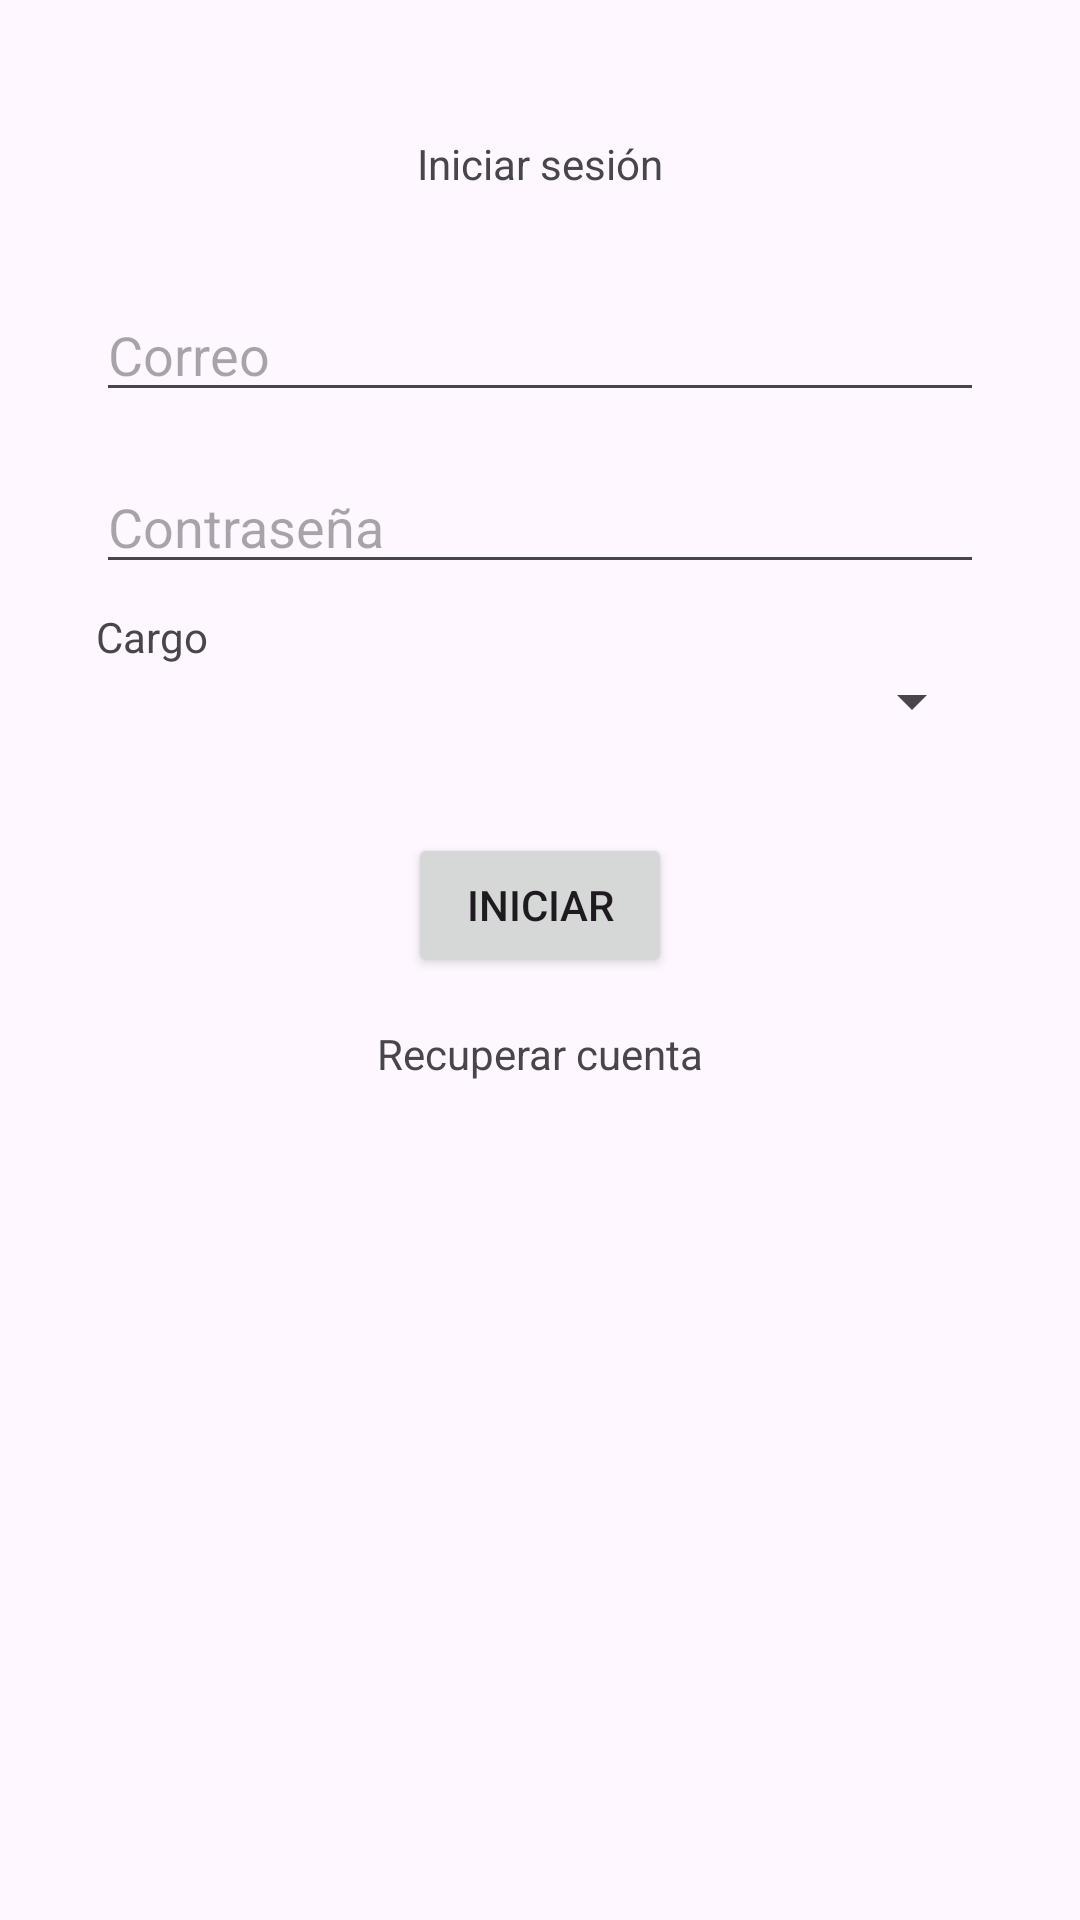

Reconstruct the res/layout file that produces this screen, plus the resources it refers to.
<!-- AndroidManifest.xml: application theme Theme.Proshield -->
<!-- res/layout/activity_main.xml -->
<?xml version="1.0" encoding="utf-8"?>
<androidx.constraintlayout.widget.ConstraintLayout xmlns:android="http://schemas.android.com/apk/res/android"
    xmlns:app="http://schemas.android.com/apk/res-auto"
    xmlns:tools="http://schemas.android.com/tools"
    android:id="@+id/main"
    android:layout_width="match_parent"
    android:layout_height="match_parent"
    tools:context=".MainActivity">

    
    <TextView
        android:id="@+id/textView"
        android:layout_width="wrap_content"
        android:layout_height="wrap_content"
        android:layout_marginTop="45dp"
        android:text="Iniciar sesión"
        app:layout_constraintEnd_toEndOf="parent"
        app:layout_constraintStart_toStartOf="parent"
        app:layout_constraintTop_toTopOf="parent" />

    
    <EditText
        android:id="@+id/correo"
        android:layout_width="0dp"
        android:layout_height="wrap_content"
        android:layout_marginTop="32dp"
        android:hint="Correo"
        android:inputType="textEmailAddress"
        app:layout_constraintEnd_toEndOf="parent"
        app:layout_constraintStart_toStartOf="parent"
        app:layout_constraintTop_toBottomOf="@id/textView"
        android:layout_marginStart="32dp"
        android:layout_marginEnd="32dp" />

    
    <EditText
        android:id="@+id/contrasenia"
        android:layout_width="0dp"
        android:layout_height="wrap_content"
        android:layout_marginTop="16dp"
        android:hint="Contraseña"
        android:inputType="textPassword"
        app:layout_constraintStart_toStartOf="parent"
        app:layout_constraintEnd_toEndOf="parent"
        app:layout_constraintTop_toBottomOf="@+id/correo"
        android:layout_marginStart="32dp"
        android:layout_marginEnd="32dp" />

    
    <TextView
        android:id="@+id/textViewCargo"
        android:layout_width="wrap_content"
        android:layout_height="wrap_content"
        android:layout_marginTop="8dp"
        android:text="Cargo"
        app:layout_constraintTop_toBottomOf="@id/contrasenia"
        app:layout_constraintStart_toStartOf="parent"
        android:layout_marginStart="32dp"/>

    
    <Spinner
        android:id="@+id/spinnerCargo"
        android:layout_width="0dp"
        android:layout_height="wrap_content"
        app:layout_constraintStart_toStartOf="parent"
        app:layout_constraintEnd_toEndOf="parent"
        app:layout_constraintTop_toBottomOf="@+id/textViewCargo"
        android:layout_marginStart="32dp"
        android:layout_marginEnd="32dp"/>

    
    <Button
        android:id="@+id/button"
        android:layout_width="wrap_content"
        android:layout_height="wrap_content"
        android:layout_marginTop="32dp"
        android:text="Iniciar"
        android:onClick="login"
        app:layout_constraintTop_toBottomOf="@+id/spinnerCargo"
        app:layout_constraintEnd_toEndOf="parent"
        app:layout_constraintStart_toStartOf="parent"/>

    
    <TextView
        android:id="@+id/textView3"
        android:layout_width="wrap_content"
        android:layout_height="wrap_content"
        android:layout_marginTop="16dp"
        android:text="Recuperar cuenta"
        android:clickable="true"
        android:onClick="RecuperarCuenta"
        app:layout_constraintTop_toBottomOf="@id/button"
        app:layout_constraintEnd_toEndOf="parent"
        app:layout_constraintStart_toStartOf="parent" />

</androidx.constraintlayout.widget.ConstraintLayout>
<!-- resources referenced by this layout -->
<resources>
  <style name="Theme.Proshield" parent="Base.Theme.Proshield" />
  <style name="Base.Theme.Proshield" parent="Theme.Material3.DayNight.NoActionBar">
          
          
      </style>
</resources>
